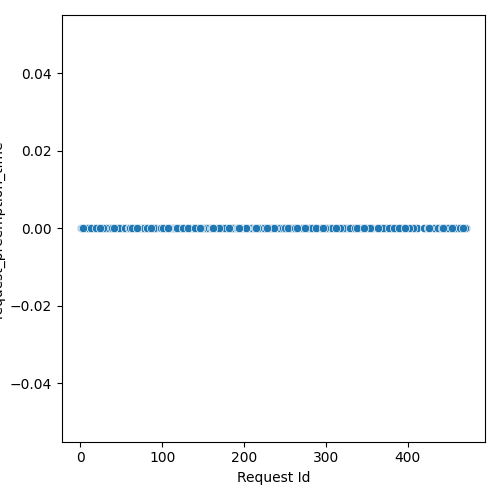

Data behind this chart, as committed beside it:
Request Id, request_preemption_time
5, 0.0
6, 0.0
11, 0.0
4, 0.0
15, 0.0
1, 0.0
2, 0.0
7, 0.0
9, 0.0
16, 0.0
8, 0.0
29, 0.0
34, 0.0
14, 0.0
12, 0.0
17, 0.0
10, 0.0
3, 0.0
37, 0.0
20, 0.0
18, 0.0
13, 0.0
21, 0.0
58, 0.0
38, 0.0
23, 0.0
33, 0.0
42, 0.0
32, 0.0
45, 0.0
22, 0.0
57, 0.0
43, 0.0
53, 0.0
44, 0.0
48, 0.0
36, 0.0
49, 0.0
30, 0.0
65, 0.0
31, 0.0
40, 0.0
66, 0.0
52, 0.0
39, 0.0
59, 0.0
47, 0.0
85, 0.0
55, 0.0
41, 0.0
28, 0.0
62, 0.0
60, 0.0
19, 0.0
72, 0.0
24, 0.0
67, 0.0
77, 0.0
75, 0.0
61, 0.0
... 223 more rows
